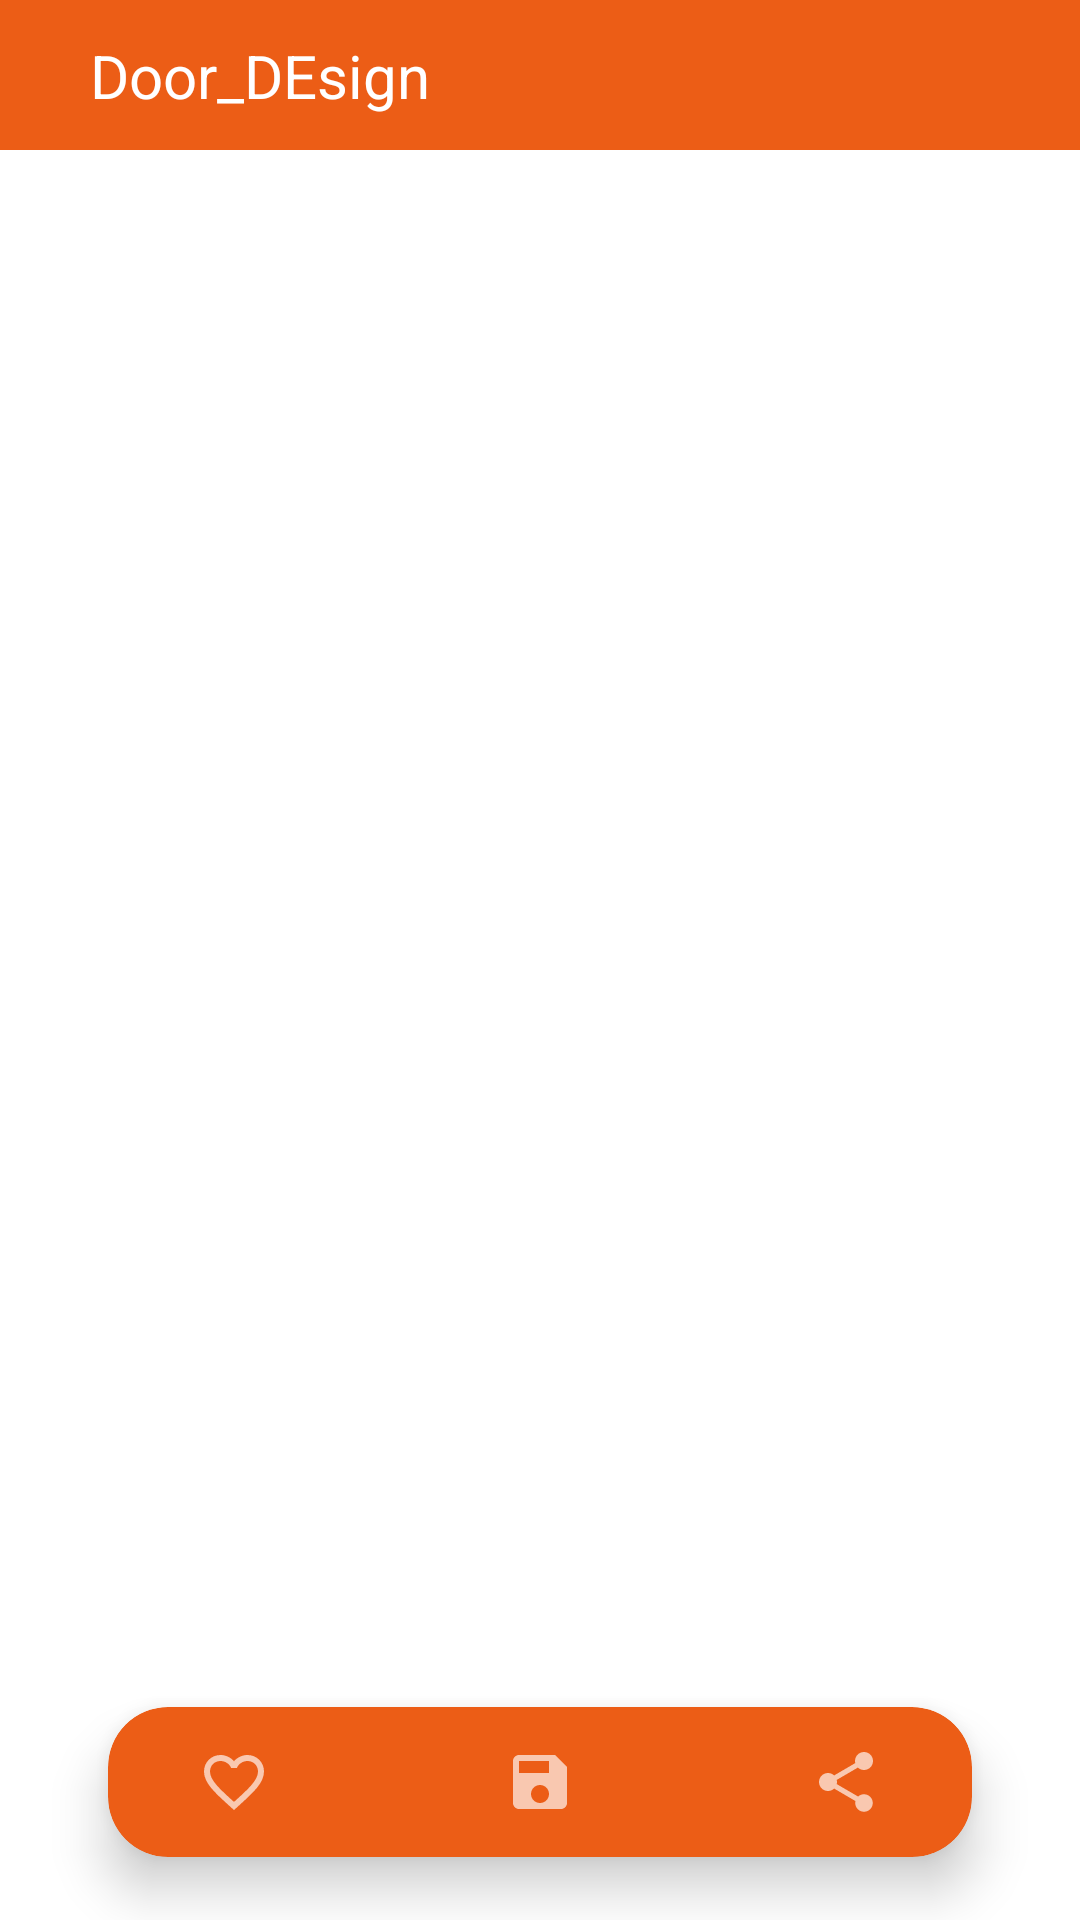

Here is an Android app screen rendered from its layout file. Give the layout XML and the strings, colors and styles it references.
<!-- AndroidManifest.xml: application theme Theme.Door_DEsign -->
<!-- res/layout/activity_details.xml -->
<?xml version="1.0" encoding="utf-8"?>
<RelativeLayout
    xmlns:android="http://schemas.android.com/apk/res/android"
    xmlns:tools="http://schemas.android.com/tools"
    xmlns:app="http://schemas.android.com/apk/res-auto"
    android:layout_width="match_parent"
    android:layout_height="match_parent"
    tools:context=".Details_Activity">
  <androidx.constraintlayout.widget.ConstraintLayout
      android:id="@+id/constraint"
      android:layout_width="match_parent"
      android:layout_height="50dp"
      android:background="@color/mycll"
      app:layout_constraintEnd_toEndOf="parent"
      app:layout_constraintStart_toStartOf="parent"
      app:layout_constraintTop_toTopOf="parent">
    <TextView
        android:id="@+id/name"
        android:background="@drawable/baseline_arrow_back_24"
        app:layout_constraintTop_toTopOf="parent"
        app:layout_constraintBottom_toBottomOf="parent"
        app:layout_constraintLeft_toLeftOf="parent"
        android:onClick="back"
        android:layout_marginLeft="10dp"
        android:layout_width="wrap_content"
        android:layout_height="wrap_content"
        />

    <TextView

        android:id="@+id/tvname"
        android:layout_width="wrap_content"
        android:layout_height="wrap_content"
        android:text="@string/app_name"
        android:layout_marginLeft="20dp"
        android:textColor="@color/white"
        android:textSize="20sp"
        app:layout_constraintBottom_toBottomOf="parent"
        app:layout_constraintLeft_toRightOf="@id/name"
        app:layout_constraintTop_toTopOf="parent" />
  </androidx.constraintlayout.widget.ConstraintLayout>

  <androidx.viewpager2.widget.ViewPager2
      android:id="@+id/viewPager"
      android:layout_below="@id/constraint"
      android:layout_width="match_parent"
      android:layout_height="match_parent"
      android:layout_marginBottom="80dp"
      android:scaleType="fitXY"
      />
  <androidx.cardview.widget.CardView
      android:id="@+id/constrainttwo"
      android:layout_width="match_parent"
      android:layout_height="wrap_content"
      app:cardElevation="10dp"
      app:cardCornerRadius="20dp"
      app:cardBackgroundColor="@color/mycll"
      android:layout_marginLeft="20dp"
      app:cardUseCompatPadding="true"
      android:layout_marginRight="20dp"
      android:layout_alignParentBottom="true"

      >
    <androidx.constraintlayout.widget.ConstraintLayout
        android:layout_width="match_parent"
        android:layout_height="50dp">


      <ImageView
          android:id="@+id/favourite"
          android:layout_width="wrap_content"
          android:layout_height="wrap_content"
          android:background="@drawable/baseline_favorite_border_24"
          app:layout_constraintLeft_toLeftOf="parent"
          android:layout_marginLeft="30dp"
          app:layout_constraintBottom_toBottomOf="parent"
          app:layout_constraintTop_toTopOf="parent" />

      <TextView
          android:id="@+id/share"
          android:layout_width="wrap_content"
          android:layout_height="wrap_content"
          android:background="@drawable/baseline_share_24"
          app:layout_constraintBottom_toBottomOf="parent"
          android:layout_marginRight="30dp"
          app:layout_constraintEnd_toEndOf="parent"
          app:layout_constraintTop_toTopOf="parent" />

      <TextView
          android:id="@+id/save"
          android:layout_width="wrap_content"
          android:layout_height="wrap_content"
          android:background="@drawable/baseline_save_24"
          app:layout_constraintBottom_toBottomOf="parent"
          app:layout_constraintEnd_toEndOf="parent"
          app:layout_constraintStart_toStartOf="parent"
          app:layout_constraintTop_toTopOf="parent" />

    </androidx.constraintlayout.widget.ConstraintLayout>
  </androidx.cardview.widget.CardView>
  </RelativeLayout>
<!-- resources referenced by this layout -->
<resources>
  <color name="mycll">#EC5D16</color>
  <color name="white">#FFFFFFFF</color>
  <!-- drawable baseline_favorite_border_24 (drawable) -->
  <vector android:alpha="0.66" android:height="24dp"
      android:tint="#FFFFFF" android:viewportHeight="24"
      android:viewportWidth="24" android:width="24dp" xmlns:android="http://schemas.android.com/apk/res/android">
      <path android:fillColor="@android:color/white" android:pathData="M16.5,3c-1.74,0 -3.41,0.81 -4.5,2.09C10.91,3.81 9.24,3 7.5,3 4.42,3 2,5.42 2,8.5c0,3.78 3.4,6.86 8.55,11.54L12,21.35l1.45,-1.32C18.6,15.36 22,12.28 22,8.5 22,5.42 19.58,3 16.5,3zM12.1,18.55l-0.1,0.1 -0.1,-0.1C7.14,14.24 4,11.39 4,8.5 4,6.5 5.5,5 7.5,5c1.54,0 3.04,0.99 3.57,2.36h1.87C13.46,5.99 14.96,5 16.5,5c2,0 3.5,1.5 3.5,3.5 0,2.89 -3.14,5.74 -7.9,10.05z"/>
  </vector>
  <!-- drawable baseline_save_24 (drawable) -->
  <vector android:alpha="0.66" android:height="24dp"
      android:tint="#FFFFFF" android:viewportHeight="24"
      android:viewportWidth="24" android:width="24dp" xmlns:android="http://schemas.android.com/apk/res/android">
      <path android:fillColor="@android:color/white" android:pathData="M17,3L5,3c-1.11,0 -2,0.9 -2,2v14c0,1.1 0.89,2 2,2h14c1.1,0 2,-0.9 2,-2L21,7l-4,-4zM12,19c-1.66,0 -3,-1.34 -3,-3s1.34,-3 3,-3 3,1.34 3,3 -1.34,3 -3,3zM15,9L5,9L5,5h10v4z"/>
  </vector>
  <!-- drawable baseline_share_24 (drawable) -->
  <vector android:alpha="0.66" android:height="24dp"
      android:tint="#FFFFFF" android:viewportHeight="24"
      android:viewportWidth="24" android:width="24dp" xmlns:android="http://schemas.android.com/apk/res/android">
      <path android:fillColor="@android:color/white" android:pathData="M18,16.08c-0.76,0 -1.44,0.3 -1.96,0.77L8.91,12.7c0.05,-0.23 0.09,-0.46 0.09,-0.7s-0.04,-0.47 -0.09,-0.7l7.05,-4.11c0.54,0.5 1.25,0.81 2.04,0.81 1.66,0 3,-1.34 3,-3s-1.34,-3 -3,-3 -3,1.34 -3,3c0,0.24 0.04,0.47 0.09,0.7L8.04,9.81C7.5,9.31 6.79,9 6,9c-1.66,0 -3,1.34 -3,3s1.34,3 3,3c0.79,0 1.5,-0.31 2.04,-0.81l7.12,4.16c-0.05,0.21 -0.08,0.43 -0.08,0.65 0,1.61 1.31,2.92 2.92,2.92 1.61,0 2.92,-1.31 2.92,-2.92s-1.31,-2.92 -2.92,-2.92z"/>
  </vector>
  <string name="app_name">Door_DEsign</string>
  <style name="Theme.Door_DEsign" parent="Base.Theme.Door_DEsign" />
  <style name="Base.Theme.Door_DEsign" parent="Theme.MaterialComponents.Light.NoActionBar">
          
          
          <item name="android:statusBarColor" tools:targetApi="l">@color/mycll</item>
          <item name="android:navigationBarColor">@color/mycll</item>
      </style>
</resources>
